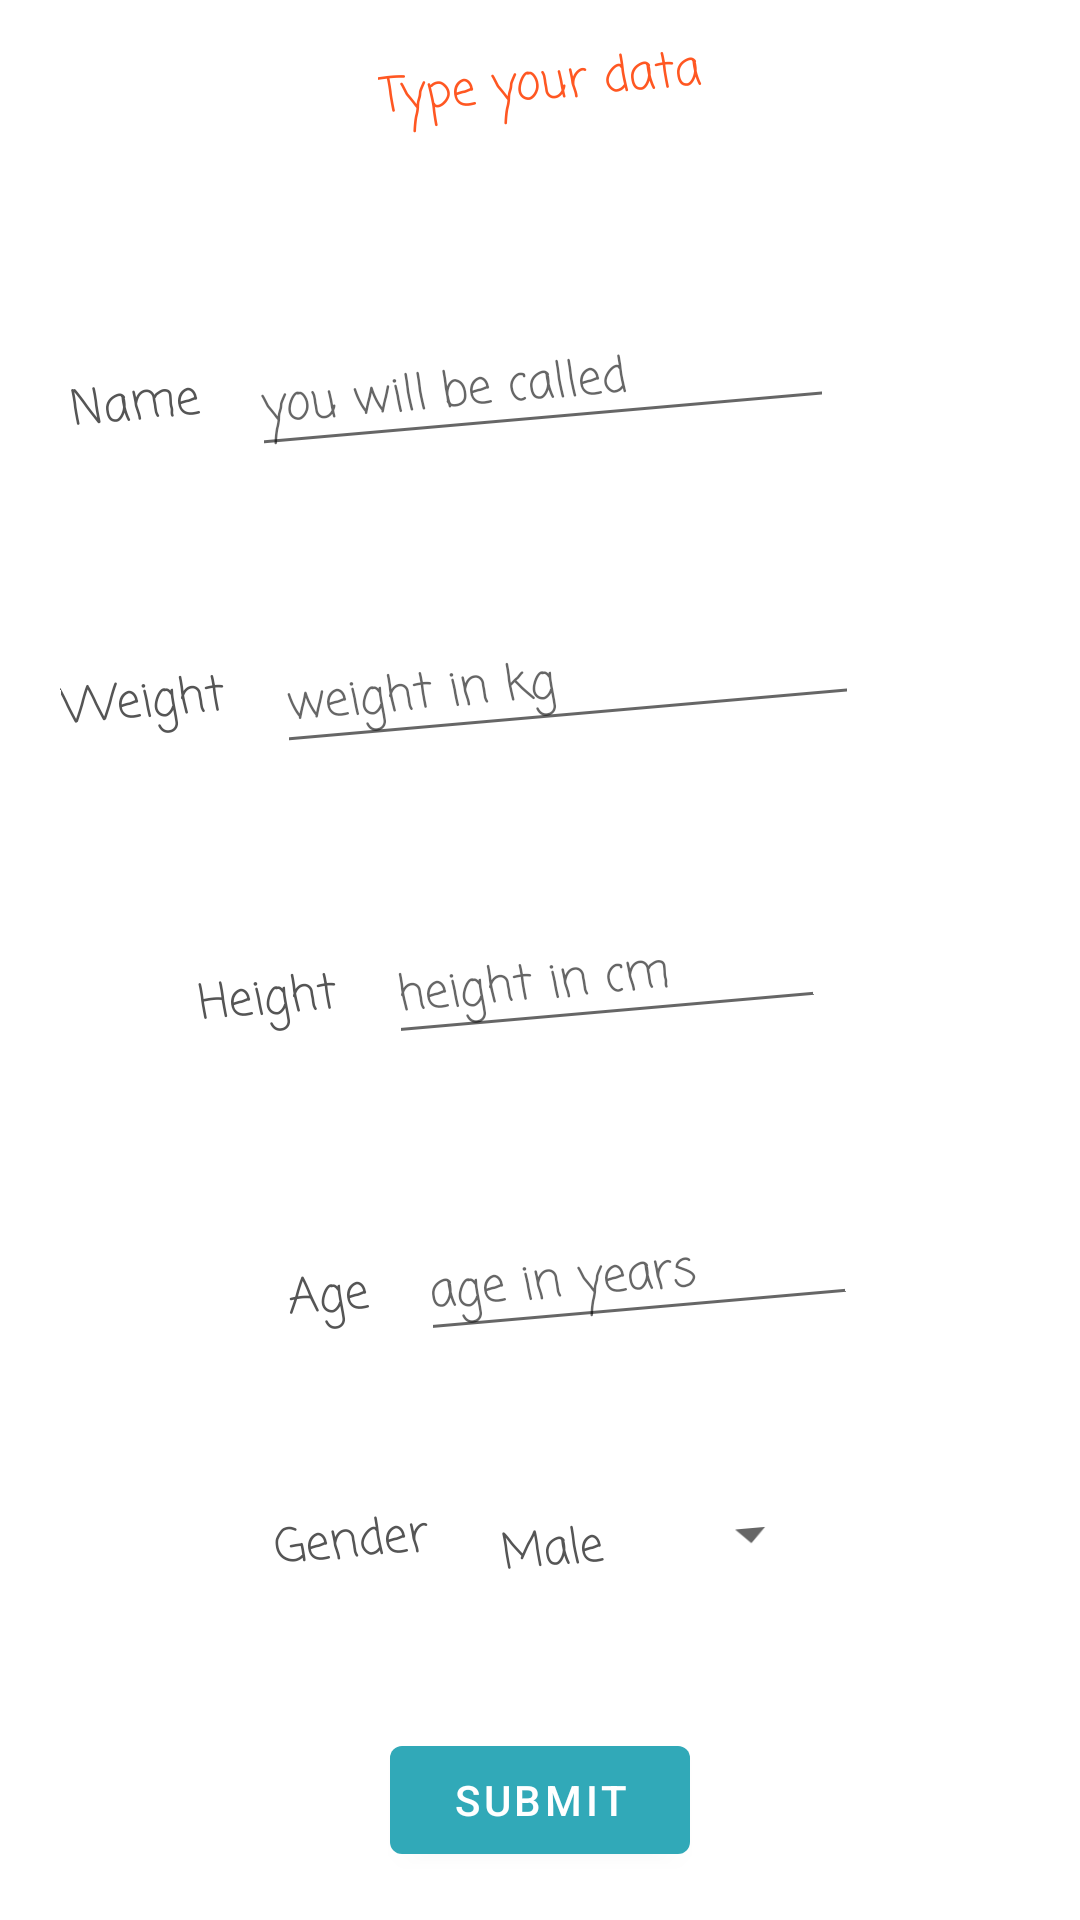

This screen was rendered from an Android layout file. Write that file and the resources it references.
<!-- AndroidManifest.xml: activity theme DietTheme -->
<!-- res/layout/fragment_register.xml -->
<?xml version="1.0" encoding="utf-8"?>
<layout xmlns:tools="http://schemas.android.com/tools"
    xmlns:android="http://schemas.android.com/apk/res/android"
    xmlns:app="http://schemas.android.com/apk/res-auto">

    <data>

    </data>

    <androidx.constraintlayout.widget.ConstraintLayout
        android:layout_width="match_parent"
        android:layout_height="match_parent"
        android:background="@drawable/background_register"
        android:tag="layout/fragment_register">

        <TextView
            android:id="@+id/label_header_register"
            style="@style/TextAppearance.SubTitleCasual"
            android:layout_width="wrap_content"
            android:layout_height="wrap_content"
            android:layout_marginTop="16dp"
            android:rotation="-5"
            android:text="@string/label_header_register_text"
            android:textColor="#FF5722"
            app:layout_constraintEnd_toEndOf="parent"
            app:layout_constraintStart_toStartOf="parent"
            app:layout_constraintTop_toTopOf="parent" />

        <EditText
            android:id="@+id/edit_weight_register"
            style="@style/TextAppearance.SubTitleCasual"
            android:layout_width="wrap_content"
            android:layout_height="wrap_content"
            android:layout_marginTop="8dp"
            android:ems="8"
            android:hint="@string/edit_weight_register_hint"
            android:inputType="numberDecimal"
            android:maxLength="8"
            android:rotation="-5"
            app:layout_constraintBottom_toTopOf="@+id/edit_height_register"
            app:layout_constraintEnd_toEndOf="parent"
            app:layout_constraintHorizontal_bias="0.55"
            app:layout_constraintStart_toStartOf="parent"
            app:layout_constraintTop_toBottomOf="@+id/edit_name_register" />

        <TextView
            android:id="@+id/label_weight_register"
            style="@style/TextAppearance.SubTitleCasual"
            android:layout_width="wrap_content"
            android:layout_height="wrap_content"
            android:layout_marginEnd="16dp"
            android:rotation="-5"
            android:text="@string/label_weight_register_text"
            app:layout_constraintBottom_toBottomOf="@+id/edit_weight_register"
            app:layout_constraintEnd_toStartOf="@+id/edit_weight_register" />

        <TextView
            android:id="@+id/label_height_register"
            style="@style/TextAppearance.SubTitleCasual"
            android:layout_width="wrap_content"
            android:layout_height="wrap_content"
            android:layout_marginEnd="16dp"
            android:rotation="-5"
            android:text="@string/label_height_register_text"
            app:layout_constraintBottom_toBottomOf="@+id/edit_height_register"
            app:layout_constraintEnd_toStartOf="@+id/edit_height_register" />

        <EditText
            android:id="@+id/edit_height_register"
            style="@style/TextAppearance.SubTitleCasual"
            android:layout_width="wrap_content"
            android:layout_height="wrap_content"
            android:layout_marginTop="8dp"
            android:ems="6"
            android:hint="@string/edit_height_register_hint"
            android:inputType="number"
            android:maxLength="3"
            android:rotation="-5"
            app:layout_constraintBottom_toTopOf="@+id/edit_age_register"
            app:layout_constraintEnd_toEndOf="parent"
            app:layout_constraintHorizontal_bias="0.6"
            app:layout_constraintStart_toStartOf="parent"
            app:layout_constraintTop_toBottomOf="@+id/edit_weight_register" />

        <TextView
            android:id="@+id/label_age_register"
            style="@style/TextAppearance.SubTitleCasual"
            android:layout_width="wrap_content"
            android:layout_height="wrap_content"
            android:layout_marginEnd="16dp"
            android:rotation="-5"
            android:text="@string/label_age_register_text"
            app:layout_constraintBottom_toBottomOf="@+id/edit_age_register"
            app:layout_constraintEnd_toStartOf="@+id/edit_age_register" />

        <EditText
            android:id="@+id/edit_age_register"
            style="@style/TextAppearance.SubTitleCasual"
            android:layout_width="wrap_content"
            android:layout_height="wrap_content"
            android:layout_marginTop="8dp"
            android:ems="6"
            android:hint="@string/edit_age_register_hint"
            android:inputType="number"
            android:maxLength="2"
            android:rotation="-5"
            app:layout_constraintBottom_toTopOf="@+id/spinner_gender"
            app:layout_constraintEnd_toEndOf="parent"
            app:layout_constraintHorizontal_bias="0.65"
            app:layout_constraintStart_toStartOf="parent"
            app:layout_constraintTop_toBottomOf="@+id/edit_height_register" />

        <Button
            android:id="@+id/button_submit_register"
            style="@style/TextAppearance.AppCompat.Widget.Button.Colored"
            android:layout_width="100dp"
            android:layout_height="wrap_content"
            android:layout_marginBottom="16dp"
            android:text="@string/button_submit_register_text"
            app:layout_constraintBottom_toBottomOf="parent"
            app:layout_constraintEnd_toEndOf="parent"
            app:layout_constraintStart_toStartOf="parent" />

        <EditText
            android:id="@+id/edit_name_register"
            style="@style/TextAppearance.SubTitleCasual"
            android:layout_width="wrap_content"
            android:layout_height="wrap_content"
            android:layout_marginTop="16dp"
            android:ems="8"
            android:hint="@string/edit_name_register_hint"
            android:inputType="textPersonName"
            android:rotation="-5"
            app:flow_verticalAlign="bottom"
            app:layout_constraintBottom_toTopOf="@+id/edit_weight_register"
            app:layout_constraintEnd_toEndOf="parent"
            app:layout_constraintStart_toStartOf="parent"
            app:layout_constraintTop_toBottomOf="@+id/label_header_register" />

        <TextView
            android:id="@+id/label_name_register"
            style="@style/TextAppearance.SubTitleCasual"
            android:layout_width="wrap_content"
            android:layout_height="wrap_content"
            android:layout_marginEnd="16dp"
            android:rotation="-5"
            android:text="@string/label_name_register"
            app:layout_constraintBottom_toBottomOf="@+id/edit_name_register"
            app:layout_constraintEnd_toStartOf="@+id/edit_name_register"
            app:layout_constraintVertical_chainStyle="spread" />

        <Spinner
            android:id="@+id/spinner_gender"
            android:layout_width="wrap_content"
            android:layout_height="wrap_content"
            android:layout_marginTop="8dp"
            android:entries="@array/gender"
            android:rotation="-5"
            android:theme="@style/SpinnerTheme"
            app:layout_constraintBottom_toTopOf="@+id/button_submit_register"
            app:layout_constraintEnd_toEndOf="parent"
            app:layout_constraintHorizontal_bias="0.65"
            app:layout_constraintStart_toStartOf="parent"
            app:layout_constraintTop_toBottomOf="@+id/edit_age_register" />

        <TextView
            android:id="@+id/label_gender_register"
            android:layout_width="wrap_content"
            android:layout_height="wrap_content"
            android:layout_marginEnd="16dp"
            android:rotation="-5"
            android:text="@string/label_gender_register_text"
            android:theme="@style/SpinnerTheme"
            app:layout_constraintBottom_toBottomOf="@+id/spinner_gender"
            app:layout_constraintEnd_toStartOf="@+id/spinner_gender" />

    </androidx.constraintlayout.widget.ConstraintLayout>
</layout>
<!-- resources referenced by this layout -->
<resources>
  <string-array name="gender">
          <item>Male</item>
          <item>Female</item>
      </string-array>
  <string name="button_submit_register_text">Submit</string>
  <string name="edit_age_register_hint">age in years</string>
  <string name="edit_height_register_hint">height in cm</string>
  <string name="edit_name_register_hint">you will be called</string>
  <string name="edit_weight_register_hint">weight in kg</string>
  <string name="label_age_register_text">Age</string>
  <string name="label_gender_register_text">Gender</string>
  <string name="label_header_register_text">Type your data</string>
  <string name="label_height_register_text">Height</string>
  <string name="label_name_register">Name</string>
  <string name="label_weight_register_text">Weight</string>
  <style name="SpinnerTheme">
          <item name="android:textSize">16sp</item>
          <item name="android:textColor">#555555</item>
          <item name="android:fontFamily">casual</item>
      </style>
  <style name="TextAppearance.SubTitleCasual" parent="TextAppearance.MaterialComponents.Headline5">
          <item name="android:textSize">16sp</item>
          <item name="android:textColor">#555555</item>
          <item name="fontFamily">casual</item>
      </style>
  <style name="DietTheme" parent="Theme.MaterialComponents.Light.DarkActionBar">
          <item name="colorPrimary">@color/blue_aqua</item>
          <item name="colorPrimaryDark">@color/blue_glacier</item>
          <item name="colorAccent">@color/blue_sky</item>
      </style>
  <color name="blue_aqua">#31A9B8</color>
  <color name="blue_glacier">#1995AD</color>
  <color name="blue_sky">#75B1A9</color>
</resources>
